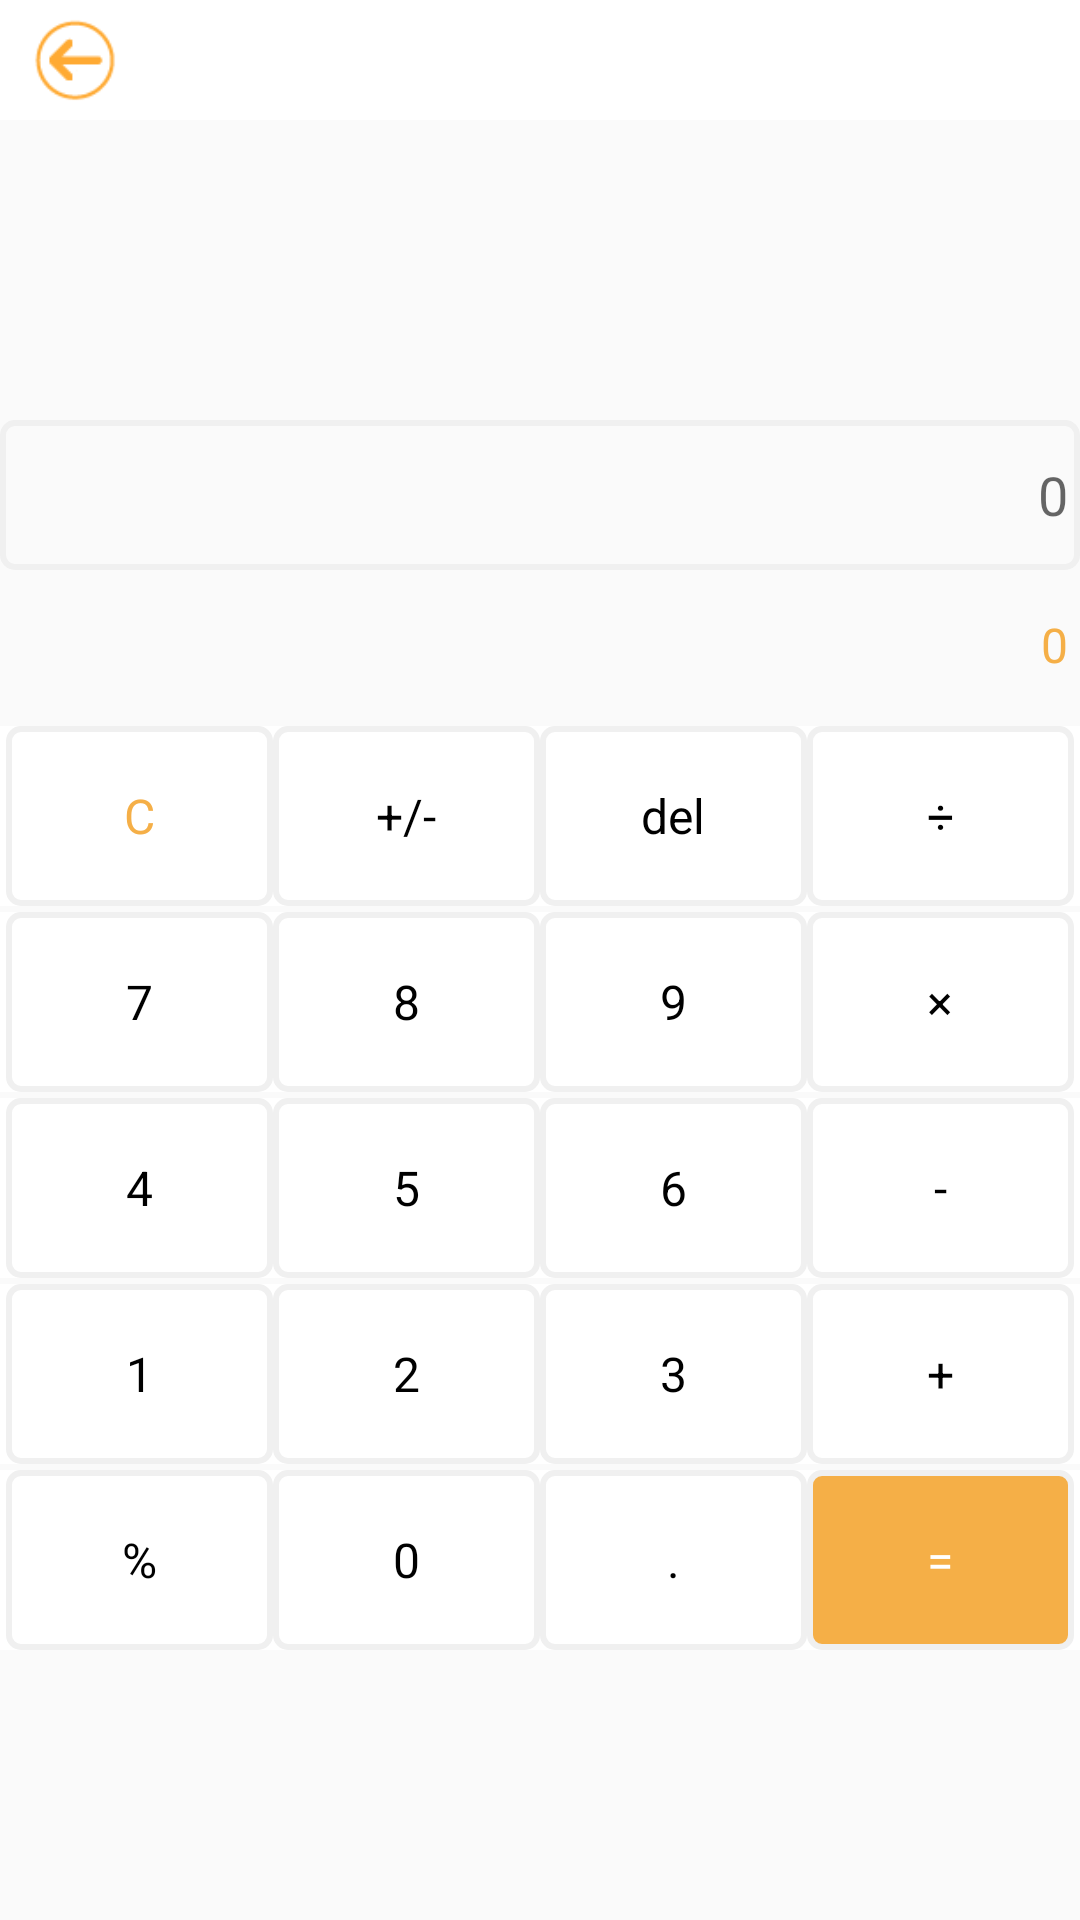

Here is an Android app screen rendered from its layout file. Give the layout XML and the strings, colors and styles it references.
<!-- AndroidManifest.xml: application theme Theme.AppCompat.Light.NoActionBar -->
<!-- res/layout/activity_calculator.xml -->
<?xml version="1.0" encoding="utf-8"?>
<LinearLayout xmlns:android="http://schemas.android.com/apk/res/android"
    android:layout_width="match_parent"
    android:layout_height="match_parent"
    android:layout_marginTop="2dp"
    android:orientation="vertical">

    <include layout="@layout/title_layout"/>

    <EditText
        android:id="@+id/id_input_edit"
        android:layout_marginTop="100dp"
        android:layout_width="match_parent"
        android:layout_height="50dp"
        android:textSize="18sp"
        android:textColor="@color/colorBlack"
        android:hint="0"
        android:paddingRight="4dp"
        android:gravity="right|center_vertical"
        android:background="@drawable/edit_shape"/>

    <TextView
        android:paddingRight="4dp"
        android:id="@+id/id_result_text"
        android:gravity="right|center_vertical"
        android:textColor="@color/colorSelectText"
        android:text="0"
        android:textSize="16sp"
        android:layout_width="match_parent"
        android:layout_height="50dp" />

    <LinearLayout
        android:paddingLeft="2dp"
        android:paddingRight="2dp"
        android:layout_marginTop="2dp"
        android:layout_width="match_parent"
        android:layout_height="60dp"
        android:background="@color/colorWhite"
        android:orientation="horizontal">

        <TextView
            android:id="@+id/btn_clear"
            android:layout_width="0dp"
            android:layout_weight="1"
            android:gravity="center"
            android:background="@drawable/edit_shape"
            android:text="C"
            android:textSize="16sp"
            android:textColor="@color/colorSelectText"
            android:layout_height="match_parent" />

        <TextView
            android:id="@+id/btn_pluse_minus"
            android:layout_width="0dp"
            android:layout_weight="1"
            android:gravity="center"
            android:background="@drawable/edit_shape"
            android:text="+/-"
            android:textSize="16sp"
            android:textColor="@color/colorBlack"
            android:layout_height="match_parent" />

        <TextView
            android:id="@+id/btn_del"
            android:layout_width="0dp"
            android:layout_weight="1"
            android:gravity="center"
            android:background="@drawable/edit_shape"
            android:text="del"
            android:textSize="16sp"
            android:textColor="@color/colorBlack"
            android:layout_height="match_parent" />

        <TextView
            android:id="@+id/btn_divide"
            android:layout_width="0dp"
            android:layout_weight="1"
            android:gravity="center"
            android:background="@drawable/edit_shape"
            android:text="÷"
            android:textSize="16sp"
            android:textColor="@color/colorBlack"
            android:layout_height="match_parent" />


    </LinearLayout>


    <LinearLayout
        android:paddingLeft="2dp"
        android:paddingRight="2dp"
        android:layout_marginTop="2dp"
        android:layout_width="match_parent"
        android:layout_height="60dp"
        android:background="@color/colorWhite"
        android:orientation="horizontal">

        <TextView
            android:id="@+id/btn_7"
            android:layout_width="0dp"
            android:layout_weight="1"
            android:gravity="center"
            android:background="@drawable/edit_shape"
            android:text="7"
            android:textSize="16sp"
            android:textColor="@color/colorBlack"
            android:layout_height="match_parent" />

        <TextView
            android:id="@+id/btn_8"
            android:layout_width="0dp"
            android:layout_weight="1"
            android:gravity="center"
            android:background="@drawable/edit_shape"
            android:text="8"
            android:textSize="16sp"
            android:textColor="@color/colorBlack"
            android:layout_height="match_parent" />

        <TextView
            android:id="@+id/btn_9"
            android:layout_width="0dp"
            android:layout_weight="1"
            android:gravity="center"
            android:background="@drawable/edit_shape"
            android:text="9"
            android:textSize="16sp"
            android:textColor="@color/colorBlack"
            android:layout_height="match_parent" />

        <TextView
            android:id="@+id/btn_multiply"
            android:layout_width="0dp"
            android:layout_height="match_parent"
            android:layout_weight="1"
            android:background="@drawable/edit_shape"
            android:gravity="center"
            android:text="×"
            android:textColor="@color/colorBlack"
            android:textSize="16sp" />

    </LinearLayout>


    <LinearLayout
        android:paddingLeft="2dp"
        android:paddingRight="2dp"
        android:layout_marginTop="2dp"
        android:layout_width="match_parent"
        android:layout_height="60dp"
        android:background="@color/colorWhite"
        android:orientation="horizontal">

        <TextView
            android:id="@+id/btn_4"
            android:layout_width="0dp"
            android:layout_weight="1"
            android:gravity="center"
            android:background="@drawable/edit_shape"
            android:text="4"
            android:textSize="16sp"
            android:textColor="@color/colorBlack"
            android:layout_height="match_parent" />

        <TextView
            android:id="@+id/btn_5"
            android:layout_width="0dp"
            android:layout_weight="1"
            android:gravity="center"
            android:background="@drawable/edit_shape"
            android:text="5"
            android:textSize="16sp"
            android:textColor="@color/colorBlack"
            android:layout_height="match_parent" />

        <TextView
            android:id="@+id/btn_6"
            android:layout_width="0dp"
            android:layout_weight="1"
            android:gravity="center"
            android:background="@drawable/edit_shape"
            android:text="6"
            android:textSize="16sp"
            android:textColor="@color/colorBlack"
            android:layout_height="match_parent" />
        <TextView
            android:id="@+id/btn_minus"
            android:layout_width="0dp"
            android:layout_weight="1"
            android:gravity="center"
            android:background="@drawable/edit_shape"
            android:text="-"
            android:textSize="16sp"
            android:textColor="@color/colorBlack"
            android:layout_height="match_parent" />

    </LinearLayout>


    <LinearLayout
        android:paddingLeft="2dp"
        android:paddingRight="2dp"
        android:layout_marginTop="2dp"
        android:layout_width="match_parent"
        android:layout_height="60dp"
        android:background="@color/colorWhite"
        android:orientation="horizontal">

        <TextView
            android:id="@+id/btn_1"
            android:layout_width="0dp"
            android:layout_weight="1"
            android:gravity="center"
            android:background="@drawable/edit_shape"
            android:text="1"
            android:textSize="16sp"
            android:textColor="@color/colorBlack"
            android:layout_height="match_parent" />

        <TextView
            android:id="@+id/btn_2"
            android:layout_width="0dp"
            android:layout_weight="1"
            android:gravity="center"
            android:background="@drawable/edit_shape"
            android:text="2"
            android:textSize="16sp"
            android:textColor="@color/colorBlack"
            android:layout_height="match_parent" />

        <TextView
            android:id="@+id/btn_3"
            android:layout_width="0dp"
            android:layout_weight="1"
            android:gravity="center"
            android:background="@drawable/edit_shape"
            android:text="3"
            android:textSize="16sp"
            android:textColor="@color/colorBlack"
            android:layout_height="match_parent" />
        <TextView
            android:id="@+id/btn_pluse"
            android:layout_width="0dp"
            android:layout_weight="1"
            android:gravity="center"
            android:background="@drawable/edit_shape"
            android:text="+"
            android:textSize="16sp"
            android:textColor="@color/colorBlack"
            android:layout_height="match_parent" />

    </LinearLayout>


    <LinearLayout
        android:paddingLeft="2dp"
        android:paddingRight="2dp"
        android:layout_marginTop="2dp"
        android:layout_width="match_parent"
        android:layout_height="60dp"
        android:background="@color/colorWhite"
        android:orientation="horizontal">

        <TextView
            android:id="@+id/btn_complementation"
            android:layout_width="0dp"
            android:layout_weight="1"
            android:gravity="center"
            android:background="@drawable/edit_shape"
            android:text="%"
            android:textSize="16sp"
            android:textColor="@color/colorBlack"
            android:layout_height="match_parent" />

        <TextView
            android:id="@+id/btn_0"
            android:layout_width="0dp"
            android:layout_weight="1"
            android:gravity="center"
            android:background="@drawable/edit_shape"
            android:text="0"
            android:textSize="16sp"
            android:textColor="@color/colorBlack"
            android:layout_height="match_parent" />

        <TextView
            android:id="@+id/btn_point"
            android:layout_width="0dp"
            android:layout_weight="1"
            android:gravity="center"
            android:background="@drawable/edit_shape"
            android:text="."
            android:textSize="16sp"
            android:textColor="@color/colorBlack"
            android:layout_height="match_parent" />
        <TextView
            android:id="@+id/btn_equal"
            android:layout_width="0dp"
            android:layout_weight="1"
            android:gravity="center"
            android:background="@drawable/edit_shape_select"
            android:text="="
            android:textSize="16sp"
            android:textColor="@color/colorWhite"
            android:layout_height="match_parent" />

    </LinearLayout>



</LinearLayout>
<!-- res/layout/title_layout.xml (included above) -->
<?xml version="1.0" encoding="utf-8"?>
<RelativeLayout xmlns:android="http://schemas.android.com/apk/res/android"
    android:layout_width="match_parent"
    android:layout_height="40dp"
    android:background="@color/colorWhite">

    <ImageView
        android:id="@+id/id_back"
        android:layout_marginLeft="10dp"
        android:layout_width="30dp"
        android:layout_height="match_parent"
        android:src="@mipmap/back"/>

    <TextView
        android:layout_centerInParent="true"
        android:id="@+id/id_title"
        android:gravity="center"
        android:layout_width="match_parent"
        android:layout_height="match_parent"
        android:textSize="18sp"
        android:textColor="@color/colorBlack"/>

    <ImageView
        android:visibility="gone"
        android:id="@+id/id_help"
        android:layout_marginLeft="10dp"
        android:layout_alignParentRight="true"
        android:layout_width="30dp"
        android:layout_marginRight="10dp"
        android:layout_height="match_parent"
        android:src="@mipmap/help"/>


</RelativeLayout>
<!-- resources referenced by this layout -->
<resources>
  <color name="colorBlack">#000000</color>
  <color name="colorSelectText">#F5AF47</color>
  <color name="colorWhite">#FFFFFF</color>
  <!-- drawable edit_shape (drawable) -->
  <?xml version="1.0" encoding="utf-8"?>
  <shape xmlns:android="http://schemas.android.com/apk/res/android">
      <corners android:radius="4dp"/>
      <stroke
          android:color="@color/colorBackground"
          android:width="2dp"/>
  </shape>
  <!-- drawable edit_shape_select (drawable) -->
  <?xml version="1.0" encoding="utf-8"?>
  <shape xmlns:android="http://schemas.android.com/apk/res/android">
      <corners android:radius="4dp"/>
      <stroke
          android:color="@color/colorBackground"
          android:width="2dp"/>
      <solid android:color="@color/colorSelectText"/>
  </shape>
  <!-- mipmap back: png bitmap (mipmap-mdpi, 1026 bytes) -->
  <!-- mipmap help: png bitmap (mipmap-mdpi, 1164 bytes) -->
  <color name="colorBackground">#F0F0F0</color>
</resources>
